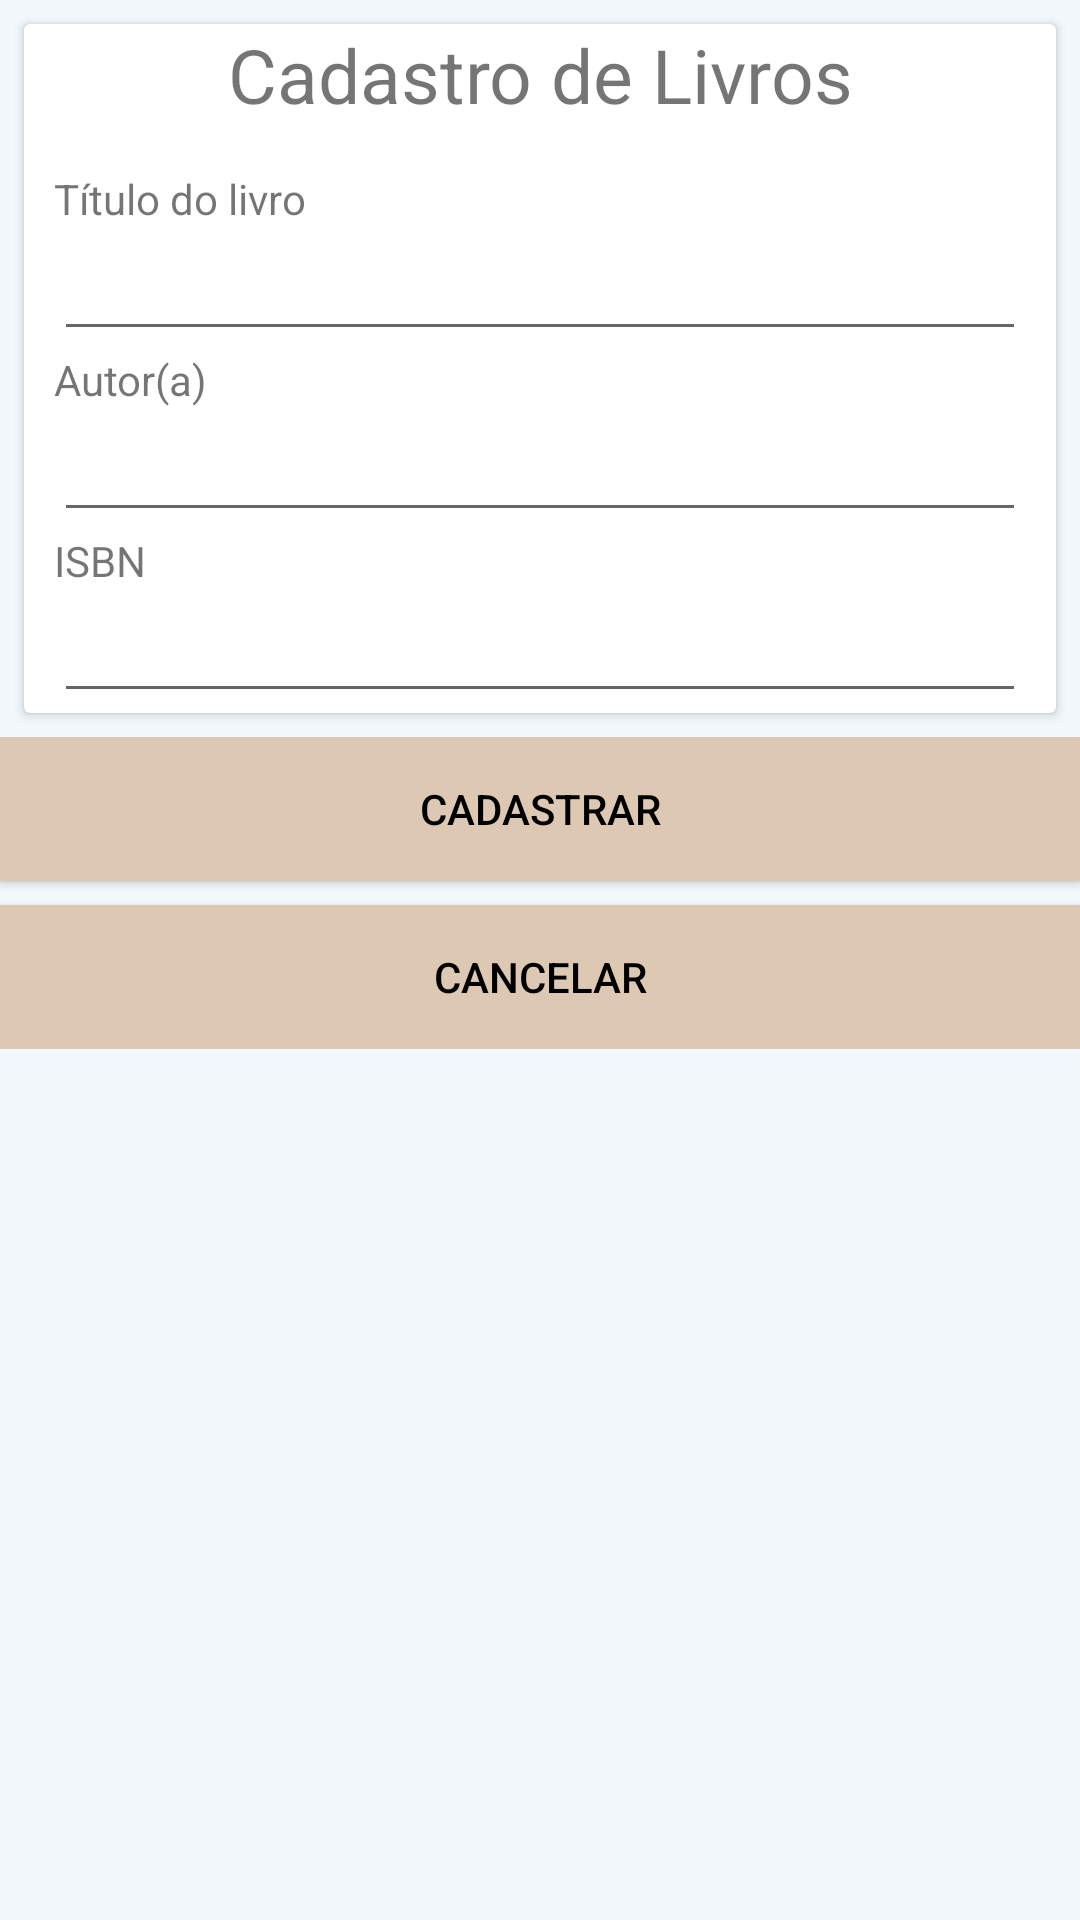

This screen was rendered from an Android layout file. Write that file and the resources it references.
<!-- AndroidManifest.xml: application theme Theme.MyApplication -->
<!-- res/layout/activity_cadastro.xml -->
<?xml version="1.0" encoding="utf-8"?>
<androidx.constraintlayout.widget.ConstraintLayout xmlns:android="http://schemas.android.com/apk/res/android"
    xmlns:app="http://schemas.android.com/apk/res-auto"
    xmlns:tools="http://schemas.android.com/tools"
    android:layout_width="match_parent"
    android:layout_height="match_parent"
    android:layout_marginTop="8dp"
    tools:context=".controller.Activity_cadastro">


    <LinearLayout
        android:id="@+id/linearLayout2"
        android:layout_width="0dp"
        android:layout_height="0dp"
        android:background="#F2F8FB"
        android:orientation="vertical"
        app:layout_constraintBottom_toBottomOf="parent"
        app:layout_constraintEnd_toEndOf="parent"
        app:layout_constraintStart_toStartOf="parent"
        app:layout_constraintTop_toTopOf="parent">

        <androidx.cardview.widget.CardView
            android:layout_width="match_parent"
            android:layout_height="wrap_content"
            android:layout_marginStart="8dp"
            android:layout_marginTop="8dp"
            android:layout_marginEnd="8dp"
            android:layout_marginBottom="8dp"
            android:paddingLeft="10dp"
            android:paddingRight="10dp">

            <LinearLayout
                android:layout_width="match_parent"
                android:layout_height="match_parent"
                android:layout_marginLeft="10dp"
                android:layout_marginRight="10dp"
                android:orientation="vertical">

                <TextView
                    android:id="@+id/textView"
                    android:layout_width="match_parent"
                    android:layout_height="wrap_content"
                    android:layout_marginBottom="15dp"
                    android:gravity="center"
                    android:text="Cadastro de Livros"
                    android:textSize="25sp" />

                <TextView
                    android:id="@+id/textView2"
                    android:layout_width="match_parent"
                    android:layout_height="wrap_content"
                    android:text="Título do livro" />

                <EditText
                    android:id="@+id/edt_titulo"
                    android:layout_width="match_parent"
                    android:layout_height="wrap_content"
                    android:ems="10"
                    android:inputType="textPersonName" />

                <TextView
                    android:id="@+id/textView7"
                    android:layout_width="match_parent"
                    android:layout_height="wrap_content"
                    android:gravity="left"
                    android:text="Autor(a)" />

                <EditText
                    android:id="@+id/edt_autor"
                    android:layout_width="match_parent"
                    android:layout_height="wrap_content"
                    android:inputType="textPersonName" />

                <TextView
                    android:id="@+id/textView9"
                    android:layout_width="match_parent"
                    android:layout_height="wrap_content"
                    android:text="ISBN" />

                <EditText
                    android:id="@+id/edt_isbn"
                    android:layout_width="match_parent"
                    android:layout_height="wrap_content"
                    android:ems="10"
                    android:inputType="textPersonName" />

            </LinearLayout>

        </androidx.cardview.widget.CardView>

        <LinearLayout
            android:layout_width="match_parent"
            android:layout_height="wrap_content"
            android:gravity="bottom|fill"
            android:orientation="vertical">

            <Button
                android:id="@+id/btn_cadastrar"
                android:layout_width="match_parent"
                android:layout_height="wrap_content"
                android:layout_gravity="fill"
                android:background="@color/cardview_light_background"
                android:backgroundTint="#DDC9B3"
                android:onClick="salvar"
                android:text="Cadastrar"
                android:textColor="#000000" />

            <Button
                android:id="@+id/button_cancelar"
                android:layout_width="match_parent"
                android:layout_height="wrap_content"
                android:layout_gravity="fill"
                android:layout_marginTop="8dp"
                android:background="@color/cardview_light_background"
                android:backgroundTint="#DDC9B3"
                android:onClick="retorna"
                android:text="Cancelar"
                android:textColor="#000000" />
        </LinearLayout>

    </LinearLayout>

    <androidx.constraintlayout.widget.Guideline
        android:id="@+id/guideline"
        android:layout_width="wrap_content"
        android:layout_height="wrap_content"
        android:orientation="vertical"
        app:layout_constraintGuide_begin="20dp" />
</androidx.constraintlayout.widget.ConstraintLayout>
<!-- resources referenced by this layout -->
<resources>
  <style name="Theme.MyApplication" parent="Theme.MaterialComponents.DayNight.DarkActionBar">
          
          <item name="colorPrimary">@color/material_on_primary_disabled</item>
          <item name="colorPrimaryVariant">@color/purple_700</item>
          <item name="colorOnPrimary">#ECBC87</item>
          
          <item name="colorSecondary">@color/teal_200</item>
          <item name="colorSecondaryVariant">@color/teal_700</item>
          <item name="colorOnSecondary">@color/black</item>
          
          <item name="android:statusBarColor" tools:targetApi="l">?attr/colorPrimaryVariant</item>
          
      </style>
  <!-- not gathered from this repository: default colours our renderer supplied (Android Studio template values) -->
  <color name="purple_700">#FF3700B3</color>
  <color name="teal_200">#FF03DAC5</color>
  <color name="teal_700">#FF018786</color>
  <color name="black">#FF000000</color>
</resources>
